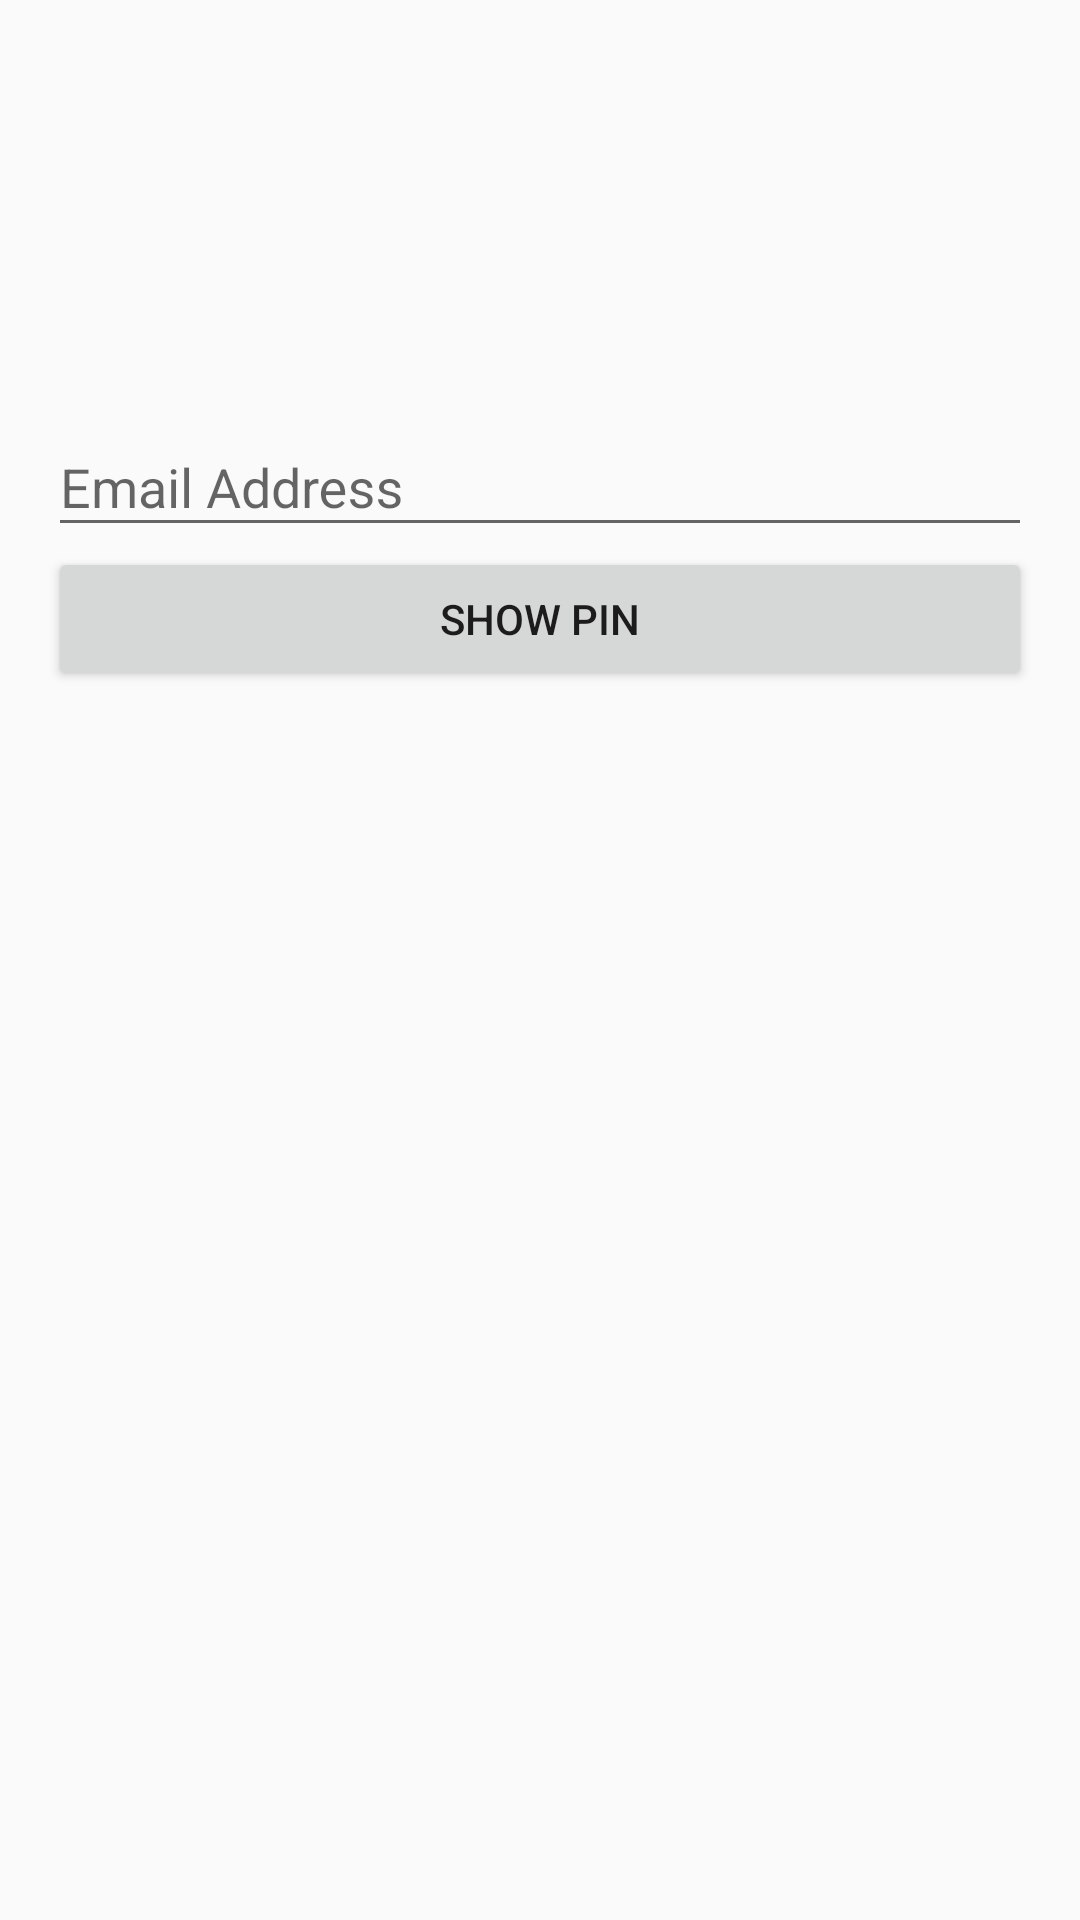

Produce the Android XML layout that renders to this screen, including the resource entries it uses.
<!-- AndroidManifest.xml: application theme AppTheme -->
<!-- res/layout/activity_forgot_pin.xml -->
<?xml version="1.0" encoding="utf-8"?>
<RelativeLayout xmlns:android="http://schemas.android.com/apk/res/android"
    xmlns:tools="http://schemas.android.com/tools"
    android:id="@+id/activity_forgot_pin"
    android:layout_width="match_parent"
    android:layout_height="match_parent"
    android:paddingBottom="@dimen/activity_vertical_margin"
    android:paddingLeft="@dimen/activity_horizontal_margin"
    android:paddingRight="@dimen/activity_horizontal_margin"
    android:paddingTop="@dimen/activity_vertical_margin"
    tools:context="seproject.antitheftalarm.ForgotPin">

    <android.support.design.widget.TextInputLayout
        android:id="@+id/input_layout_email"
        android:layout_width="match_parent"
        android:layout_height="wrap_content"
        android:layout_marginTop="114dp"
        android:layout_alignParentTop="true"
        android:layout_alignParentStart="true">

        <EditText
            android:id="@+id/etEmail"
            android:layout_width="match_parent"
            android:layout_height="wrap_content"
            android:inputType="textEmailAddress"
            android:hint="Email Address" />
    </android.support.design.widget.TextInputLayout>

    <Button
        android:id="@+id/btnSendPin"
        android:layout_width="wrap_content"
        android:layout_height="wrap_content"
        android:layout_alignParentEnd="true"
        android:layout_alignParentStart="true"
        android:layout_below="@+id/input_layout_email"
        android:elevation="10dp"
        android:text="SHOW PIN" />

</RelativeLayout>
<!-- resources referenced by this layout -->
<resources>
  <dimen name="activity_horizontal_margin">16dp</dimen>
  <dimen name="activity_vertical_margin">16dp</dimen>
  <style name="AppTheme" parent="Theme.AppCompat.Light.DarkActionBar">
          
          <item name="colorPrimary">@color/colorPrimary</item>
          <item name="colorPrimaryDark">@color/colorPrimaryDark</item>
          <item name="colorAccent">@color/colorAccent</item>
      </style>
  <color name="colorPrimary">#3F51B5</color>
  <color name="colorPrimaryDark">#303F9F</color>
  <color name="colorAccent">#FF4081</color>
</resources>
